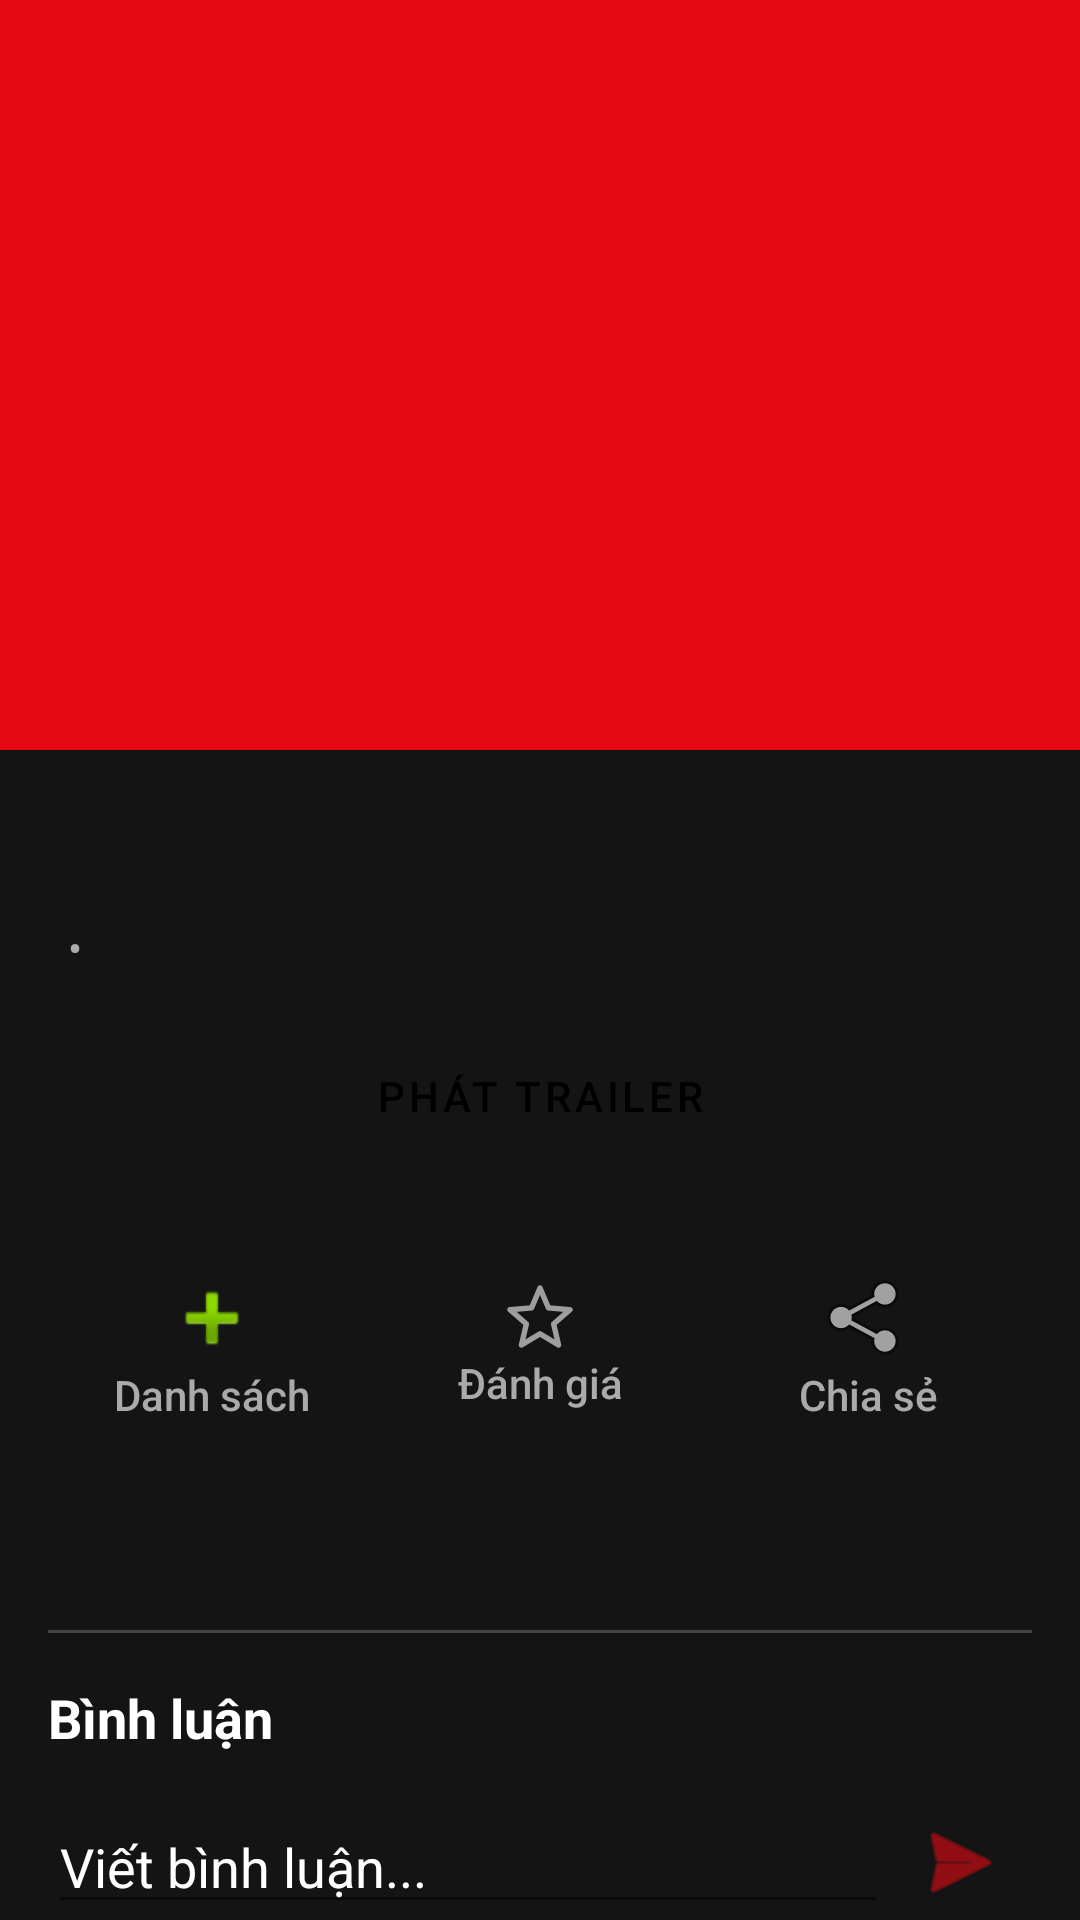

Layout XML and referenced resources for this Android screen:
<!-- AndroidManifest.xml: application theme Theme.CineMate -->
<!-- res/layout/fragment_detail.xml -->
<?xml version="1.0" encoding="utf-8"?>
<androidx.coordinatorlayout.widget.CoordinatorLayout xmlns:android="http://schemas.android.com/apk/res/android"
    xmlns:app="http://schemas.android.com/apk/res-auto"
    xmlns:tools="http://schemas.android.com/tools"
    android:layout_width="match_parent"
    android:layout_height="match_parent"
    android:background="@color/netflix_black"
    android:fitsSystemWindows="true">

    <com.google.android.material.appbar.AppBarLayout
        android:id="@+id/app_bar"
        android:layout_width="match_parent"
        android:layout_height="250dp"
        android:fitsSystemWindows="true"
        android:theme="@style/ThemeOverlay.AppCompat.Dark.ActionBar">

        <com.google.android.material.appbar.CollapsingToolbarLayout
            android:id="@+id/collapsing_toolbar"
            android:layout_width="match_parent"
            android:layout_height="match_parent"
            android:fitsSystemWindows="true"
            app:contentScrim="@color/netflix_black"
            app:layout_scrollFlags="scroll|exitUntilCollapsed">

            <ImageView
                android:id="@+id/image_backdrop"
                android:layout_width="match_parent"
                android:layout_height="match_parent"
                android:fitsSystemWindows="true"
                android:scaleType="centerCrop"
                app:layout_collapseMode="parallax" />

            <androidx.appcompat.widget.Toolbar
                android:id="@+id/toolbar_detail"
                android:layout_width="match_parent"
                android:layout_height="?attr/actionBarSize"
                app:layout_collapseMode="pin"
                app:popupTheme="@style/ThemeOverlay.AppCompat.Light" />

        </com.google.android.material.appbar.CollapsingToolbarLayout>
    </com.google.android.material.appbar.AppBarLayout>

    <androidx.core.widget.NestedScrollView
        android:layout_width="match_parent"
        android:layout_height="match_parent"
        app:layout_behavior="@string/appbar_scrolling_view_behavior">

        <LinearLayout
            android:layout_width="match_parent"
            android:layout_height="wrap_content"
            android:orientation="vertical"
            android:padding="16dp">

            <TextView
                android:id="@+id/text_title_detail"
                android:layout_width="wrap_content"
                android:layout_height="wrap_content"
                android:textColor="@color/white"
                android:textSize="24sp"
                android:textStyle="bold"
                tools:text="Tên Phim" />

            
            <LinearLayout
                android:layout_width="wrap_content"
                android:layout_height="wrap_content"
                android:layout_marginTop="8dp"
                android:orientation="horizontal">
                <TextView
                    android:id="@+id/text_year_detail"
                    android:layout_width="wrap_content"
                    android:layout_height="wrap_content"
                    android:textColor="@color/netflix_gray_light"
                    tools:text="2024"/>
                <TextView
                    android:layout_width="wrap_content"
                    android:layout_height="wrap_content"
                    android:text="  •  "
                    android:textColor="@color/netflix_gray_light"/>
                <TextView
                    android:id="@+id/text_genres_detail"
                    android:layout_width="wrap_content"
                    android:layout_height="wrap_content"
                    android:textColor="@color/netflix_gray_light"
                    tools:text="Hành động, Phiêu lưu"/>
            </LinearLayout>


            
            <Button
                android:id="@+id/button_play_trailer"
                style="@style/Widget.MaterialComponents.Button"
                android:layout_width="match_parent"
                android:layout_height="wrap_content"
                android:layout_marginTop="16dp"
                android:backgroundTint="@color/white"
                android:text="Phát Trailer"
                android:textColor="@color/black"
                app:icon="@android:drawable/ic_media_play"
                app:iconTint="@color/black" />

            
            <LinearLayout
                android:layout_width="match_parent"
                android:layout_height="wrap_content"
                android:layout_marginTop="24dp"
                android:gravity="center"
                android:orientation="horizontal">

                <TextView
                    android:id="@+id/button_add_watchlist"
                    style="?android:attr/borderlessButtonStyle"
                    android:layout_width="0dp"
                    android:layout_height="wrap_content"
                    android:layout_weight="1"
                    android:drawableTop="@android:drawable/ic_input_add"
                    android:text="Danh sách"
                    android:textAllCaps="false"
                    android:textColor="@color/netflix_gray_light"/>

                <TextView
                    android:id="@+id/button_rate"
                    style="?android:attr/borderlessButtonStyle"
                    android:layout_width="0dp"
                    android:layout_height="wrap_content"
                    android:layout_weight="1"
                    android:drawableTop="@drawable/ic_star_off"
                    android:text="Đánh giá"
                    android:textAllCaps="false"
                    android:textColor="@color/netflix_gray_light"/>

                <TextView
                    android:id="@+id/button_share"
                    style="?android:attr/borderlessButtonStyle"
                    android:layout_width="0dp"
                    android:layout_height="wrap_content"
                    android:layout_weight="1"
                    android:drawableTop="@android:drawable/ic_menu_share"
                    android:text="Chia sẻ"
                    android:textAllCaps="false"
                    android:textColor="@color/netflix_gray_light"/>
            </LinearLayout>

            <TextView
                android:id="@+id/text_overview_detail"
                android:layout_width="match_parent"
                android:layout_height="wrap_content"
                android:layout_marginTop="16dp"
                android:textColor="@color/white"
                android:lineSpacingExtra="4dp"
                tools:text="Tóm tắt nội dung phim..." />

            
            <View
                android:layout_width="match_parent"
                android:layout_height="1dp"
                android:layout_marginTop="24dp"
                android:background="@color/netflix_gray_dark"/>

            <TextView
                android:layout_width="wrap_content"
                android:layout_height="wrap_content"
                android:layout_marginTop="16dp"
                android:text="Bình luận"
                android:textColor="@color/white"
                android:textSize="18sp"
                android:textStyle="bold" />

            
            <LinearLayout
                android:layout_width="match_parent"
                android:layout_height="wrap_content"
                android:layout_marginTop="12dp"
                android:gravity="center_vertical"
                android:orientation="horizontal">

                <EditText
                    android:id="@+id/edit_text_comment"
                    android:layout_width="0dp"
                    android:layout_height="wrap_content"
                    android:layout_weight="1"
                    android:hint="Viết bình luận..."
                    android:maxLines="3"
                    android:textColor="@color/white"
                    android:textColorHint="@color/white"/>

                <ImageButton
                    android:id="@+id/button_send_comment"
                    android:layout_width="wrap_content"
                    android:layout_height="wrap_content"
                    android:background="?attr/selectableItemBackgroundBorderless"
                    android:padding="8dp"
                    android:src="@android:drawable/ic_menu_send"
                    app:tint="?attr/colorPrimary" />

            </LinearLayout>

            <androidx.recyclerview.widget.RecyclerView
                android:id="@+id/recycler_comments"
                android:layout_width="match_parent"
                android:layout_height="wrap_content"
                android:layout_marginTop="16dp"
                app:layoutManager="androidx.recyclerview.widget.LinearLayoutManager"
                android:nestedScrollingEnabled="false" />
        </LinearLayout>

    </androidx.core.widget.NestedScrollView>

    <ProgressBar
        android:id="@+id/progress_bar_detail"
        android:layout_width="wrap_content"
        android:layout_height="wrap_content"
        android:layout_gravity="center"
        android:visibility="gone"
        tools:visibility="visible" />

</androidx.coordinatorlayout.widget.CoordinatorLayout>
<!-- resources referenced by this layout -->
<resources>
  <color name="black">#FF000000</color>
  <color name="netflix_black">#141414</color>
  <color name="netflix_gray_dark">#424242</color>
  <color name="netflix_gray_light">#AAAAAA</color>
  <color name="white">#FFFFFFFF</color>
  <!-- drawable ic_star_off (drawable) -->
  <vector xmlns:android="http://schemas.android.com/apk/res/android"
      android:width="24dp" android:height="24dp"
      android:viewportWidth="24" android:viewportHeight="24">
      <path
          android:pathData="M12,17.27L18.18,21 16.54,13.97 22,9.24 14.81,8.63 12,2 9.19,8.63 2,9.24 7.46,13.97 5.82,21z"
          android:fillColor="#00000000"
          android:strokeColor="#9E9E9E"
          android:strokeWidth="1.8"
          android:strokeLineJoin="round"
          android:strokeLineCap="round"/>
  </vector>
  <color name="netflix_red">#E50914</color>
  <color name="netflix_grey_900">#121212</color>
  <color name="netflix_text_primary">#FFFFFF</color>
  <color name="netflix_outline">#3A3A3A</color>
  <style name="ShapeAppearance.CineMate.Large" parent="ShapeAppearance.MaterialComponents.MediumComponent">
          <item name="cornerFamily">rounded</item>
          <item name="cornerSize">24dp</item>
      </style>
  <style name="Widget.CineMate.TextInputLayout" parent="Widget.MaterialComponents.TextInputLayout.OutlinedBox.Dense">
          <item name="boxBackgroundMode">outline</item>
          <item name="boxStrokeColor">@color/netflix_outline</item>
          <item name="hintTextColor">@color/netflix_hint</item>
          <item name="helperTextTextColor">@color/netflix_text_secondary</item>
          <item name="android:textColorHint">@color/netflix_hint</item>
          <item name="startIconTint">@color/netflix_text_secondary</item>
          <item name="endIconTint">@color/netflix_text_secondary</item>
  
          
          <item name="boxCornerRadiusTopStart">12dp</item>
          <item name="boxCornerRadiusTopEnd">12dp</item>
          <item name="boxCornerRadiusBottomStart">12dp</item>
          <item name="boxCornerRadiusBottomEnd">12dp</item>
      </style>
  <style name="Widget.CineMate.Button.Filled" parent="Widget.MaterialComponents.Button">
          <item name="android:minHeight">52dp</item>
          <item name="android:textAllCaps">false</item>
          <item name="cornerRadius">16dp</item>
          <item name="backgroundTint">@color/netflix_red</item>
          <item name="android:textColor">@color/white</item>
      </style>
  <style name="Widget.CineMate.Card" parent="Widget.MaterialComponents.CardView">
          <item name="cardBackgroundColor">@color/netflix_grey_850</item>
          <item name="cardElevation">6dp</item>
          <item name="strokeColor">@android:color/transparent</item>
      </style>
  <color name="netflix_ripple">#26FFFFFF</color>
  <style name="TextAppearance.CineMate.Headline" parent="TextAppearance.MaterialComponents.Headline5">
          <item name="android:textStyle">bold</item>
          <item name="android:textColor">@color/white</item>
          <item name="android:letterSpacing">0.02</item>
      </style>
  <style name="TextAppearance.CineMate.Body" parent="TextAppearance.MaterialComponents.Body2">
          <item name="android:textColor">@color/netflix_text_primary</item>
      </style>
  <style name="TextAppearance.CineMate.Caption" parent="TextAppearance.MaterialComponents.Caption">
          <item name="android:textColor">@color/netflix_text_secondary</item>
      </style>
  <color name="netflix_hint">#9E9E9E</color>
  <color name="netflix_text_secondary">#B3B3B3</color>
  <color name="netflix_grey_850">#202020</color>
</resources>
